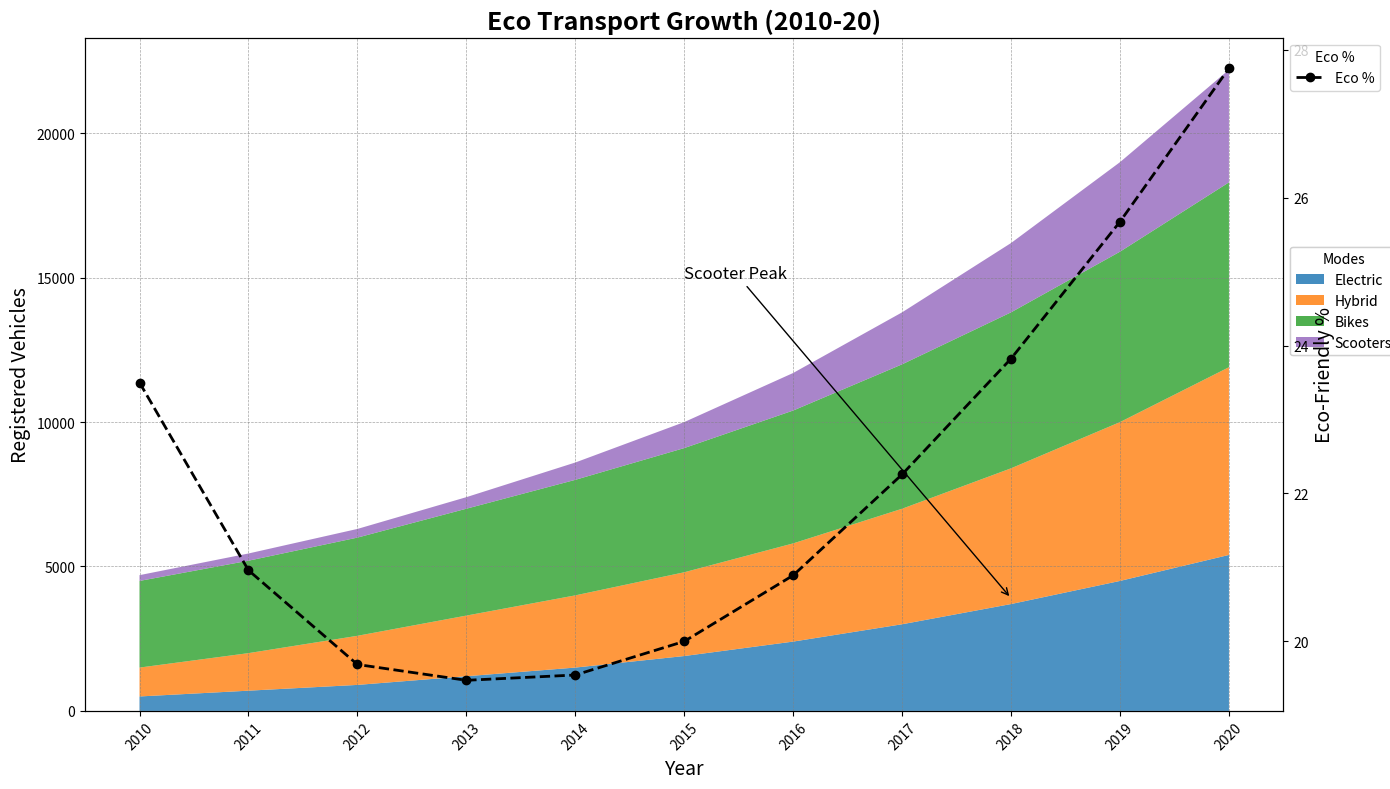

This chart was generated by the following Python code:
import matplotlib.pyplot as plt
import numpy as np

years = np.arange(2010, 2021)
electric_cars = np.array([500, 700, 900, 1200, 1500, 1900, 2400, 3000, 3700, 4500, 5400])
hybrid_cars = np.array([1000, 1300, 1700, 2100, 2500, 2900, 3400, 4000, 4700, 5500, 6500])
bicycles = np.array([3000, 3200, 3400, 3700, 4000, 4300, 4600, 5000, 5400, 5900, 6400])
scooters = np.array([200, 250, 300, 400, 600, 900, 1300, 1800, 2400, 3100, 3900])

total_vehicles = electric_cars + hybrid_cars + bicycles + scooters
total_vehicle_market = np.linspace(20000, 80000, len(years))
percentage_eco_friendly = (total_vehicles / total_vehicle_market) * 100

transport_data = np.vstack([electric_cars, hybrid_cars, bicycles, scooters])

fig, ax1 = plt.subplots(figsize=(14, 8))

ax1.stackplot(years, transport_data, labels=['Electric', 'Hybrid', 'Bikes', 'Scooters'], 
              colors=['#1f77b4', '#ff7f0e', '#2ca02c', '#9467bd'], alpha=0.8)

ax2 = ax1.twinx()
ax2.plot(years, percentage_eco_friendly, color='black', linewidth=2, linestyle='--', marker='o', label='Eco %')

ax1.set_xlabel('Year', fontsize=14)
ax1.set_ylabel('Registered Vehicles', fontsize=14)
ax2.set_ylabel('Eco-Friendly %', fontsize=14)

ax1.set_title("Eco Transport Growth (2010-20)", fontsize=18, fontweight='bold')

ax1.set_xticks(years)
ax1.set_xticklabels(years, rotation=45)

ax1.grid(True, linestyle='--', linewidth=0.5, color='grey', alpha=0.7)

stacked_legend = ax1.legend(loc='upper left', bbox_to_anchor=(1, 0.7), title='Modes')
line_legend = ax2.legend(loc='upper left', bbox_to_anchor=(1, 1), title='Eco %')

ax1.add_artist(stacked_legend)

ax1.annotate('Scooter Peak', xy=(2018, scooters[-1]), xytext=(2015, 15000),
             arrowprops=dict(facecolor='black', arrowstyle='->'), fontsize=12)

plt.tight_layout()
plt.show()
